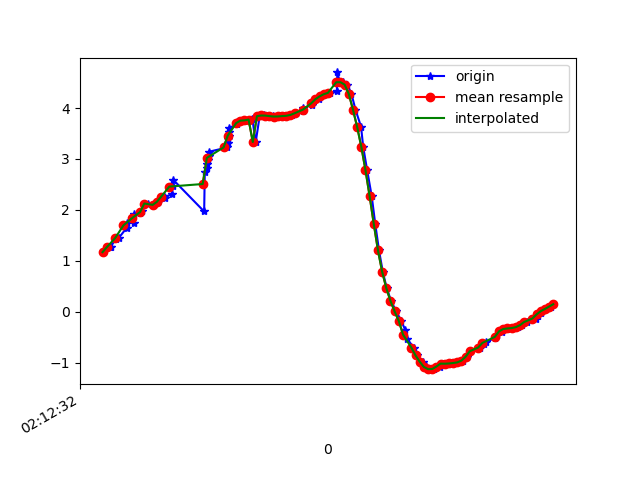

The file beside this chart, header and first rows:
1617847952361, 543595923480315, 1.1713109, -4.819003, 8.45253
1617847952396, 543595942711085, 1.264, -4.712, 8.499
1617847952399, 543595961941855, 1.269, -4.716, 8.496
1617847952423, 543595981172625, 1.438, -4.632, 8.516
1617847952438, 543596000403395, 1.452, -4.551, 8.557
1617847952476, 543596019634165, 1.65, -4.606, 8.491
1617847952479, 543596038864935, 1.743, -4.544, 8.506
1617847952511, 543596058095705, 1.744, -4.622, 8.463
1617847952513, 543596077326475, 1.924, -4.62, 8.426
1617847952540, 543596096557245, 1.937, -4.601, 8.433
1617847952549, 543596115788015, 1.98, -4.734, 8.349
1617847952576, 543596135018785, 2.126, -4.696, 8.335
1617847952603, 543596154249555, 2.099, -4.678, 8.352
1617847952628, 543596173480325, 2.158, -4.822, 8.254
1617847952655, 543596192711095, 2.272, -4.769, 8.254
1617847952658, 543596211941865, 2.239, -4.73, 8.286
1617847952692, 543596231172635, 2.316, -4.847, 8.196
1617847952696, 543596250403405, 2.468, -4.781, 8.191
1617847952699, 543596269634175, 2.591, -4.749, 8.171
1617847952847, 543596288864945, 1.969, -5.006, 8.192
1617847952850, 543596308095715, 2.737, -4.739, 8.13
1617847952859, 543596327326485, 2.819, -4.749, 8.096
1617847952862, 543596346557255, 2.903, -4.751, 8.064
1617847952866, 543596365788025, 2.984, -4.739, 8.042
1617847952869, 543596385018795, 3.06, -4.724, 8.022
1617847952870, 543596404249565, 3.142, -4.727, 7.989
1617847952958, 543596423480335, 3.227, -4.747, 7.943
1617847952960, 543596442711105, 3.309, -4.766, 7.898
1617847952962, 543596461941875, 3.384, -4.768, 7.864
1617847952964, 543596481172645, 3.457, -4.76, 7.838
1617847952966, 543596500403415, 3.529, -4.757, 7.807
1617847952968, 543596519634185, 3.609, -4.779, 7.757
1617847953002, 543596538864955, 3.682, -4.827, 7.693
1617847953006, 543596558095725, 3.725, -4.885, 7.636
1617847953036, 543596577326495, 3.749, -4.929, 7.595
1617847953038, 543596596557265, 3.755, -4.963, 7.57
1617847953040, 543596615788035, 3.757, -5.002, 7.544
1617847953073, 543596635018805, 3.763, -5.06, 7.501
1617847953078, 543596654249575, 3.784, -5.117, 7.453
1617847953094, 543596673480345, 3.333, -5.07, 7.696
1617847953113, 543596692711115, 3.84, -5.101, 7.435
1617847953132, 543596711941885, 3.853, -5.036, 7.472
1617847953152, 543596731172655, 3.851, -4.961, 7.523
1617847953176, 543596750403425, 3.841, -4.909, 7.562
1617847953191, 543596769634195, 3.833, -4.913, 7.564
1617847953210, 543596788864965, 3.835, -4.952, 7.538
1617847953228, 543596808095735, 3.841, -4.975, 7.519
1617847953246, 543596827326505, 3.847, -4.972, 7.518
1617847953267, 543596846557275, 3.864, -4.975, 7.507
1617847953285, 543596865788045, 3.896, -4.991, 7.48
1617847953320, 543596885018815, 3.939, -4.99, 7.458
1617847953323, 543596904249585, 3.997, -4.982, 7.432
1617847953363, 543596923480355, 4.064, -4.993, 7.389
1617847953370, 543596942711125, 4.121, -5.04, 7.325
1617847953398, 543596961941895, 4.172, -5.148, 7.22
1617847953409, 543596981172665, 4.228, -5.315, 7.065
1617847953432, 543597000403435, 4.27, -5.595, 6.819
1617847953449, 543597019634205, 4.297, -6.126, 6.328
1617847953483, 543597038864975, 4.326, -6.99, 5.335
1617847953485, 543597058095745, 4.698, -7.728, 3.774
1617847953499, 543597077326515, 4.494, -8.525, 1.778
... 53 more rows
